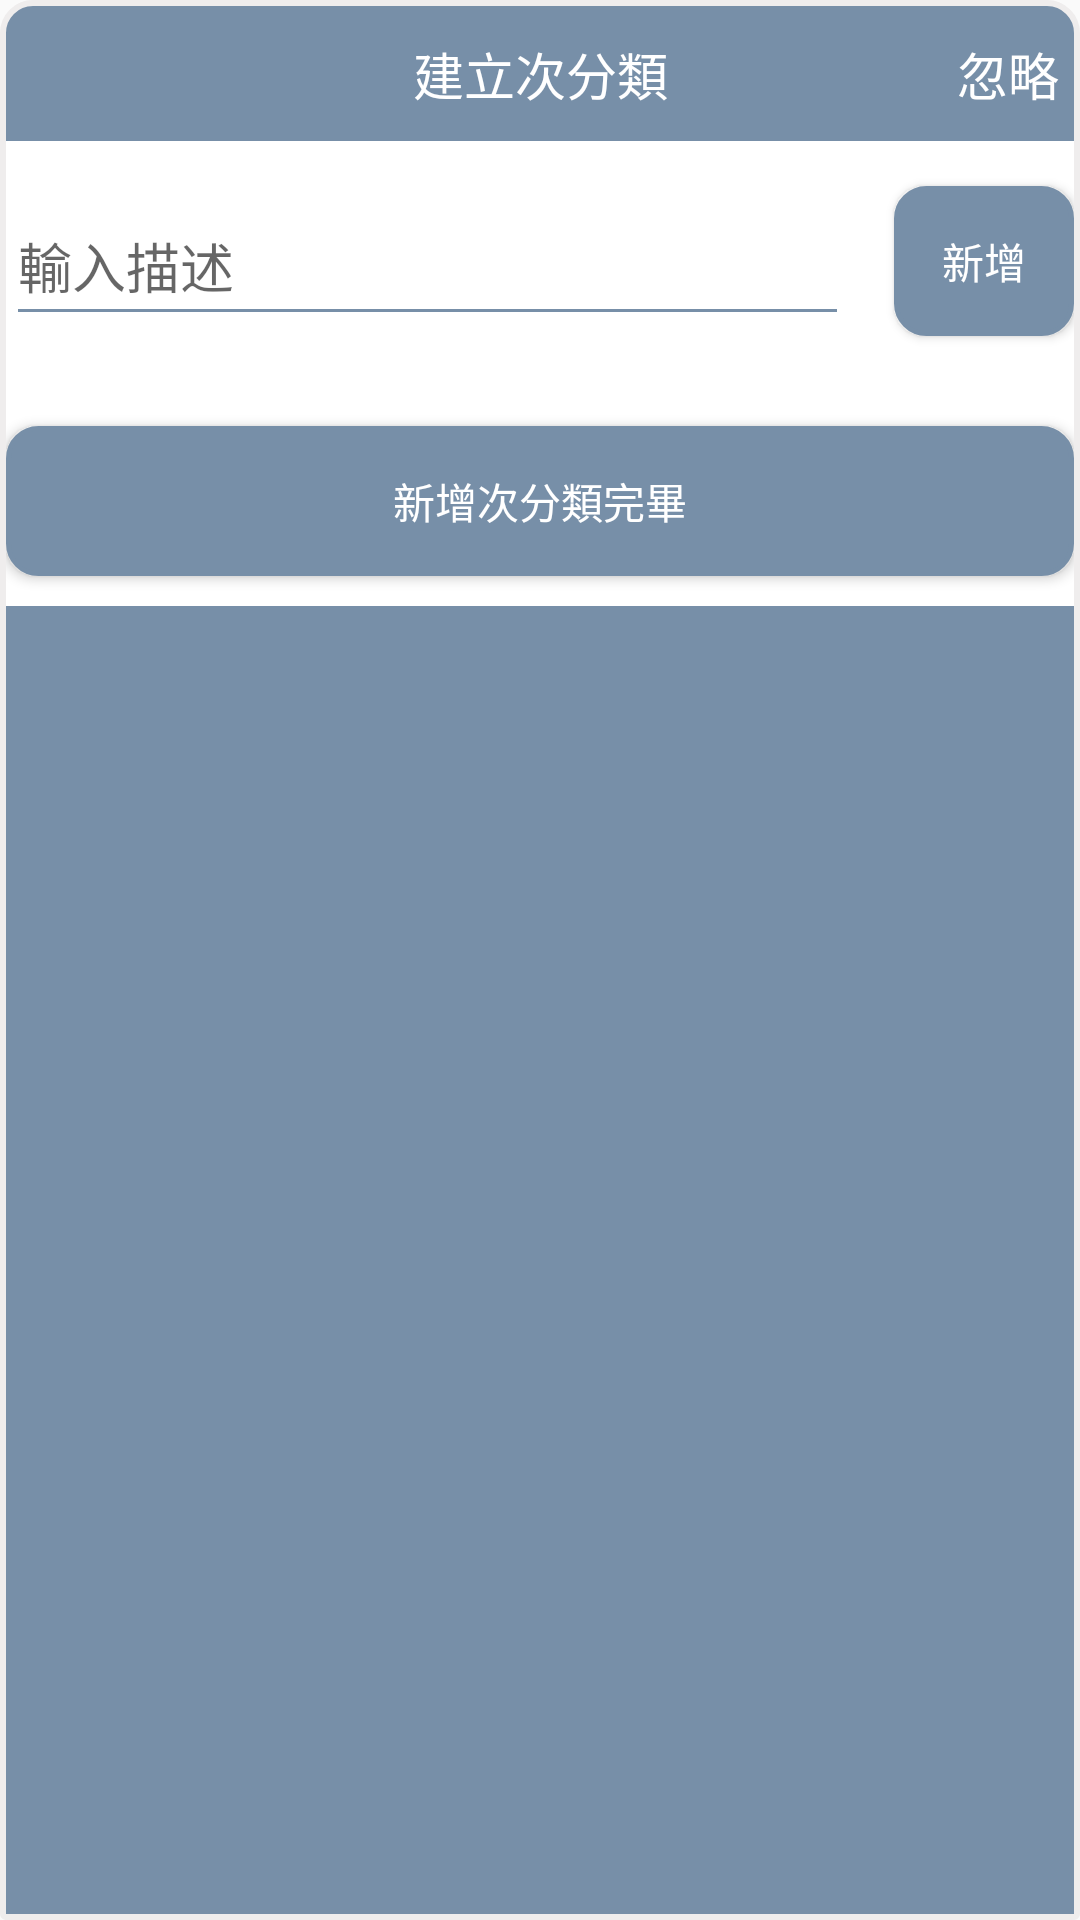

Produce the Android XML layout that renders to this screen, including the resource entries it uses.
<!-- AndroidManifest.xml: application theme AppTheme -->
<!-- res/layout/second_sort_type_dialog_custom_view.xml -->
<?xml version="1.0" encoding="utf-8"?>
<androidx.constraintlayout.widget.ConstraintLayout xmlns:android="http://schemas.android.com/apk/res/android"
    android:layout_width="match_parent"
    android:padding="2dp"
    android:background="@drawable/detail_item_background"
    android:layout_height="wrap_content"
    xmlns:app="http://schemas.android.com/apk/res-auto">


    <TextView
        android:id="@+id/second_sort_type_title"
        android:padding="10dp"
        android:textSize="@dimen/normal_text_size"
        android:textColor="@color/white"
        android:text="@string/create_second_sort"
        app:layout_constraintRight_toRightOf="parent"
        app:layout_constraintLeft_toLeftOf="parent"
        android:gravity="center"
        app:layout_constraintTop_toTopOf="parent"
        android:layout_width="0dp"
        android:layout_height="wrap_content"/>




    <TextView
        android:id="@+id/second_sort_type_ignore"
        android:padding="5dp"
        android:textSize="@dimen/normal_text_size"
        android:textColor="@color/white"
        android:text="@string/ignore"
        android:gravity="center"
        app:layout_constraintTop_toTopOf="parent"
        app:layout_constraintRight_toRightOf="parent"
        app:layout_constraintBottom_toBottomOf="@id/second_sort_type_title"
        android:layout_width="wrap_content"
        android:layout_height="wrap_content"/>

    <androidx.constraintlayout.widget.ConstraintLayout
        app:layout_constraintTop_toBottomOf="@id/second_sort_type_title"
        android:layout_width="match_parent"
        android:background="@color/white"
        android:layout_height="wrap_content">

        <EditText
            android:layout_marginTop="15dp"
            app:layout_constraintTop_toTopOf="parent"
            app:layout_constraintLeft_toLeftOf="parent"
            app:layout_constraintRight_toLeftOf="@id/second_sort_type_btn_add"
            android:layout_marginEnd="15dp"
            android:id="@+id/second_sort_type_edContent"
            android:hint="@string/enter_second_sort_type"
            android:backgroundTint="@color/app_main_color"
            android:layout_width="0dp"
            android:layout_height="@dimen/sort_type_edit_height"/>

        <Button
            android:id="@+id/second_sort_type_btn_add"
            android:text="@string/add"
            android:textColor="@color/white"
            android:background="@drawable/calculator_ok_btn_selector"
            app:layout_constraintTop_toTopOf="@id/second_sort_type_edContent"
            app:layout_constraintBottom_toBottomOf="@id/second_sort_type_edContent"
            app:layout_constraintRight_toRightOf="parent"
            android:layout_width="@dimen/button_size"
            android:layout_height="@dimen/button_height"/>


        <androidx.recyclerview.widget.RecyclerView
            android:id="@+id/second_sort_type_recycler_view"
            android:layout_marginTop="15dp"
            app:layout_constraintTop_toBottomOf="@id/second_sort_type_edContent"
            app:layout_constraintBottom_toBottomOf="parent"
            app:layout_constraintBottom_toTopOf="@id/second_sort_type_btn_save"
            android:layout_marginBottom="15dp"
            android:layout_width="match_parent"
            android:layout_height="wrap_content"/>

        <Button
            android:id="@+id/second_sort_type_btn_save"
            android:text="@string/add_finish"
            android:textColor="@color/white"
            android:background="@drawable/calculator_ok_btn_selector"
            android:layout_marginBottom="10dp"
            app:layout_constraintBottom_toBottomOf="parent"
            app:layout_constraintLeft_toLeftOf="parent"
            app:layout_constraintRight_toRightOf="parent"
            android:layout_width="0dp"
            android:layout_height="@dimen/button_height"/>


    </androidx.constraintlayout.widget.ConstraintLayout>




</androidx.constraintlayout.widget.ConstraintLayout>
<!-- resources referenced by this layout -->
<resources>
  <color name="app_main_color">#778FA8</color>
  <color name="white">#FFFFFF</color>
  <dimen name="button_height">50dp</dimen>
  <dimen name="button_size">60dp</dimen>
  <dimen name="normal_text_size">17sp</dimen>
  <dimen name="sort_type_edit_height">50dp</dimen>
  <!-- drawable calculator_ok_btn_selector (drawable) -->
  <?xml version="1.0" encoding="utf-8"?>
  <shape xmlns:android="http://schemas.android.com/apk/res/android"
      android:shape="rectangle">
  
      
      <solid android:color="@color/app_main_color"/>
  
      
      <corners android:radius="10dip"/>
  
      
      <stroke android:width="5px"
          android:color="@color/app_main_color"/>
  
  </shape>
  <!-- drawable detail_item_background (drawable) -->
  <?xml version="1.0" encoding="utf-8"?>
  <shape xmlns:android="http://schemas.android.com/apk/res/android"
      android:shape="rectangle">
  
      
      <solid android:color="@color/app_main_color"/>
  
      
      <corners android:topRightRadius="10dp"
          android:topLeftRadius="10dp"
          android:bottomRightRadius="1dp"
          android:bottomLeftRadius="1dp"/>
  
      <stroke
          android:width="2dp"
          android:color="@color/grey"/>
  
  </shape>
  <string name="add">新增</string>
  <string name="add_finish">新增次分類完畢</string>
  <string name="create_second_sort">建立次分類</string>
  <string name="enter_second_sort_type">輸入描述</string>
  <string name="ignore">忽略</string>
  <style name="AppTheme" parent="Theme.AppCompat.Light.NoActionBar">
          
          <item name="colorPrimary">@color/colorPrimary</item>
          <item name="colorPrimaryDark">@color/colorPrimaryDark</item>
          <item name="colorAccent">@color/app_main_color</item>
      </style>
  <color name="grey">#EFEDED</color>
  <color name="colorPrimary">#6200EE</color>
  <color name="colorPrimaryDark">@color/app_main_color</color>
</resources>
